Run: headless pygame with SDL's dummy video driver; simulated clock (each Clock.tick advances the game by its frame time, no real sleeping); random seed 0; keys injected as events and as key.get_pressed() state; no mouse input.
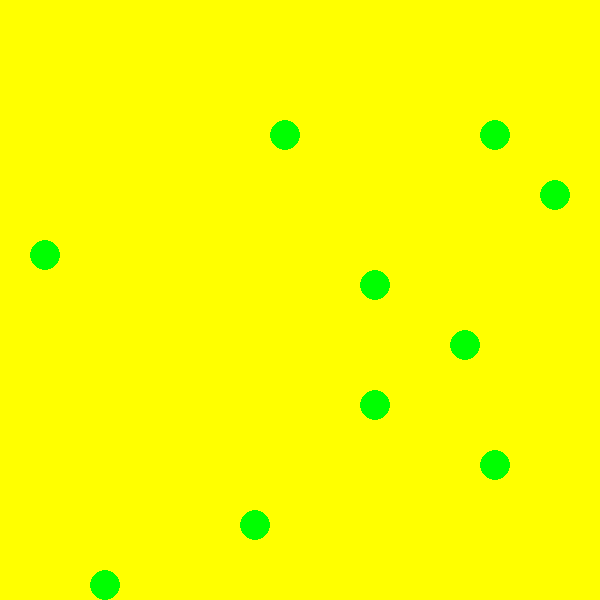
Frame 1 of 4 · flips 1–60 · no input
Frame 2 of 4 · flips 61–180 · tapped SPACE, RETURN · held RIGHT (→), D · screen unchanged from frame 1, image omitted
Frame 3 of 4 · flips 181–300 · held DOWN (↓), S · screen unchanged from frame 2, image omitted
Frame 4 of 4 · flips 301–420 · held LEFT (←), A, UP (↑), W · screen unchanged from frame 3, image omitted

The pygame program that drew these frames:

# 파이게임 사용해서 뱀게임

# 1. 게임설정  # pygame 설치 : pygame빨간줄 클릭 => 빨간색 느낌표 => install
import sys

import pygame   #파이게임 관련된 라이브러리 가져오기
from pygame.locals import QUIT , Rect , KEYDOWN , K_UP , K_LEFT , K_RIGHT , K_DOWN
                     # 종료 , 그리기   키보드 누름 , 윗방향키 , 아래방향키 , 오른쪽키 , 왼쪽키
import random # 랜덤 파일 가져오기 => 랜덤 함수 사용하기 위해서

pygame.init() # 파이게임 초기화
화면 = pygame.display.set_mode( (600,600) ) # 화면크기 구성
# 초당 프레임수[ FPS ] => 게임속도
초당프레임 = pygame.time.Clock() #

# 2. 리스트 구성
음식 = [ ]
뱀 = [ ]
# 좌표   튜플 = ( )
( W , H ) = (20,20)

# 3. 함수 : 코드를 미리 작성해서 묶음처리[재활용] ( 1.음식생성 2. 음식이동  3.뱀/음식 그리기 )
def 음식생성() :
    while True :
        위치 = ( random.randint( 0 , W-1)  , random.randint(0 , H-1 ) ) # 난수 생성
                # 가로축 0~19 난수                   # 세로축 0~19 난수
        if 위치 in 음식 or 위치 in 뱀 :   # if 변수 in 리스트 :     리스트내 변수가 포함되어 있으면 true
            continue # 반복문 재시작  [ break : 반복문종료 <-----> continue : 반복문 으로 이동 ]
            # 난수위치에 음식이나 뱀이 존재하면 다시 난수 생성
        음식.append( 위치 ) # 아니면 해당 난수위치를 음식리스트에 추가
        break # 음식 추가후 무한루프 종료

def 음식이동( 위치 ) :    #함수( 인수 )       *인수 : 함수로 들어오는 코드[값]
    i = 음식.index(위치)    # 해당위치의 음식을 찾아서
    del 음식[i]   # 해당 음식 삭제
    음식생성() # 음식생성 함수 호출

def 그리기(  ) :
    화면.fill( (255,255,0) )      # 칼라 ( RGB 주소 ) = 255,255,0 => 노랑
    # 음식 그리기
    for food in 음식 :
        # 리스트내 모든 요소를 하나씩 food 변수에 대입
        pygame.draw.ellipse( 화면 , (0,255,0) , Rect(food[0]*30 , food[1]*30 , 30 , 30 ) )
        # ellipse:타원그리기( 화면이름 , 칼라색상 , 그리기위치( x축 , y축 , 가로길이 , 세로길이 )
    # 뱀 그리기
    for body in 뱀 :
        pygame.draw.rect( 화면 , (0,255,255) , Rect( body[0]*30 , body[1]*30 , 30 , 30 ) )
                # rect : 사각형그리기
    # 해당 메시지 그리기
    # if 메시지 != None :   # 메시지가 존재하면
    #     화면.blit( 메시지 , (150,300) ) # 해당 위치에 메시지 띄우기
    # 화면 새로고침
    pygame.display.update()

# 게임실행
글꼴 = pygame.font.SysFont( None , 80 ) # 글꼴
키 = K_DOWN  # 현재 눌린 키 변수
게임종료 = False # 게임종료 여부 변수
# 처음시작시 좌표의 가운데 뱀 하나 추가 하고 시작
뱀.append( ( int(W/2) , int(H/2) )  )
# 처음시작시 음식 10개 추가
for i in range(10) :
    음식생성() # 음식생성함수 호출

# 게임반복 무한루프
while True :
    # 동작
    for 동작 in pygame.event.get() : #pygame 이벤트에 포함되어 있으면
        if 동작.type == QUIT :    # 동작이 종료이면
            pygame.quit() # 파이게임 종료
            sys.exit()   # 현재 코드도 종료
        elif 동작.type == KEYDOWN : # 키를 눌렀을때
            키 = 동작.key  # 눌러진 키를 키 변수에 저장

    if not 게임종료 : # 게임종료가 아니면
        if 키 == K_LEFT :
            머리 = ( 뱀[0][0] -1  , 뱀[0][1]  )
        elif 키 == K_RIGHT :
            머리 = ( 뱀[0][0] +1 , 뱀[0][1] )
        elif 키 == K_UP :
            머리 = ( 뱀[0][0]  , 뱀[0][1]-1 )
        elif 키 == K_DOWN :
            머리 = ( 뱀[0][0] , 뱀[0][1]+1 )

        # 게임종료 조건 [ x축 y축 밖으로 나갈때 , 뱀 몸에 닿았을대 ]
        if 머리 in 뱀 or 머리[0] < 0 or 머리[0] >= W or 머리[1] < 0 or 머리[1] >= H :
            # 메시지 = 글꼴.render( "game over" , True , (255,255,0) )
            게임종료 = True

        뱀.insert(0 , 머리 ) # 0번째 인덱스에 머리위치 추가 [ 첫번째위치 ]
        if 머리 in 음식 : # 머리가 음식에 닿았을때
            음식이동( 머리 )
        else:
            뱀.pop() # 뒤에서 부터 삭제

    그리기() # 그리기함수 호출 [ 인수에 메시지 전달 ]
    초당프레임.tick(5)

# 점수 기능
